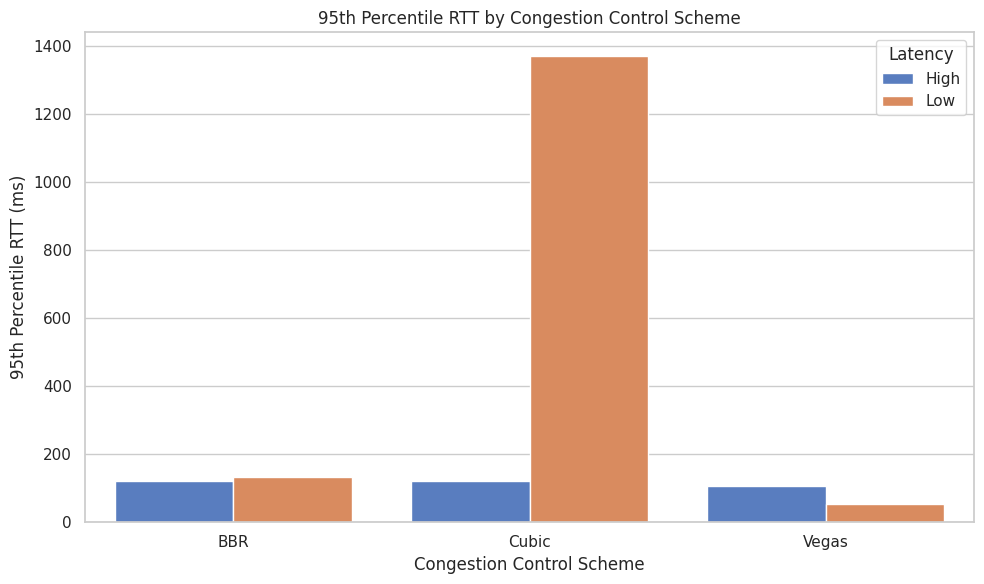

Write the Python code that produced this figure.
import matplotlib.pyplot as plt
import seaborn as sns
import pandas as pd

# RTT data (based on your table)
data = {
    'Scheme': ['BBR', 'Cubic', 'Vegas', 'BBR', 'Cubic', 'Vegas'],
    'Latency': ['High', 'High', 'High', 'Low', 'Low', 'Low'],
    'RTT': [119.89  ,120.30,  105.63 ,131.71,1372.64, 54.70]
}


df = pd.DataFrame(data)

# Plot settings
sns.set(style="whitegrid")
plt.figure(figsize=(10, 6))
sns.barplot(data=df, x='Scheme', y='RTT', hue='Latency', palette='muted')

# Labels and title
plt.title('95th Percentile RTT by Congestion Control Scheme')
plt.ylabel('95th Percentile RTT (ms)')
plt.xlabel('Congestion Control Scheme')
plt.tight_layout()

# Save plot
plt.savefig("rtt_comparison_plot.png", dpi=300)
plt.show()
